Dataset: data (GitHub, Gizemcumen/Data_collection_device). Classes: augmented bad, augmented good, bad, good.

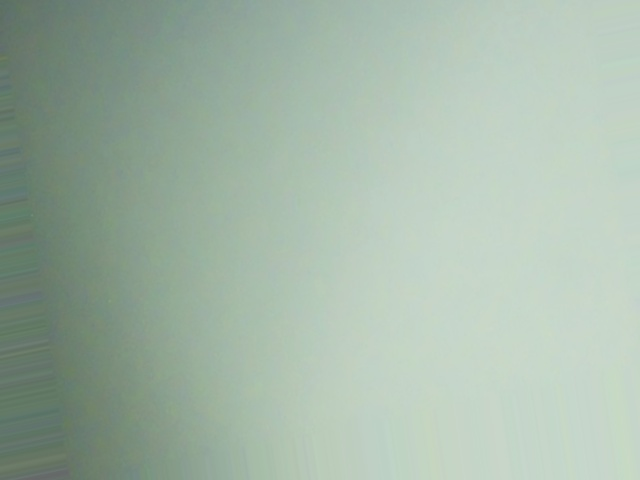
Label: augmented good

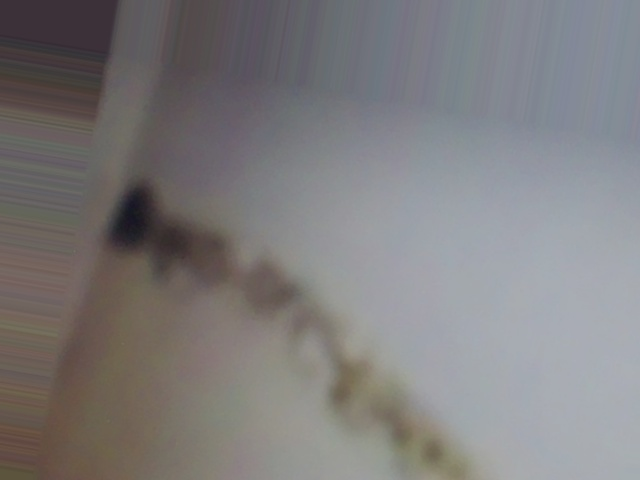
Label: augmented bad

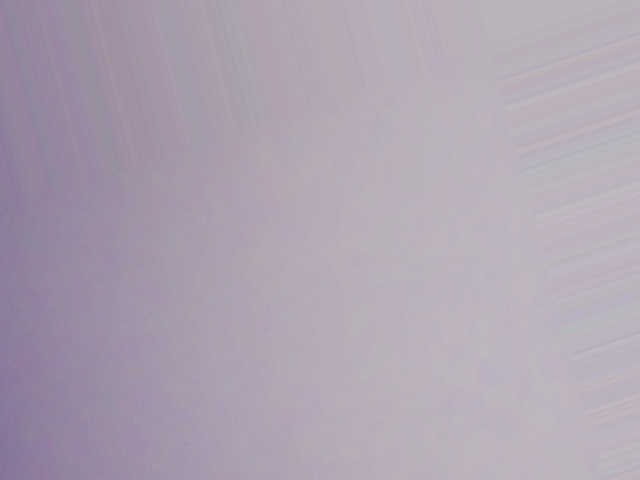
Label: augmented good

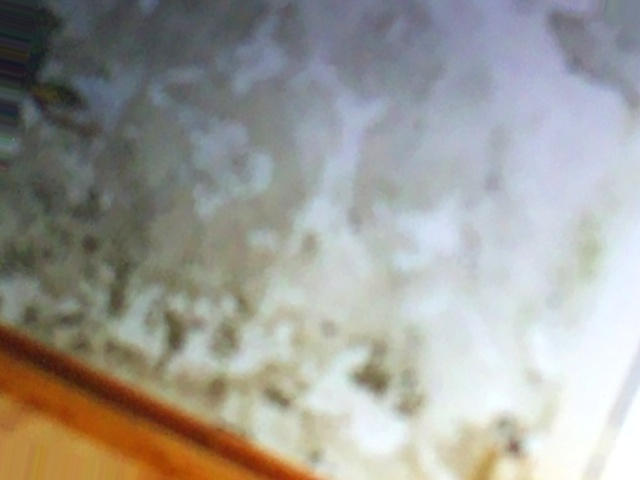
Label: augmented bad

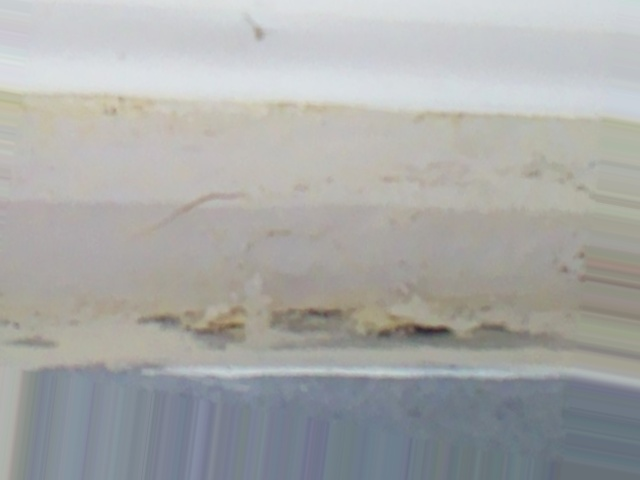
Label: augmented bad

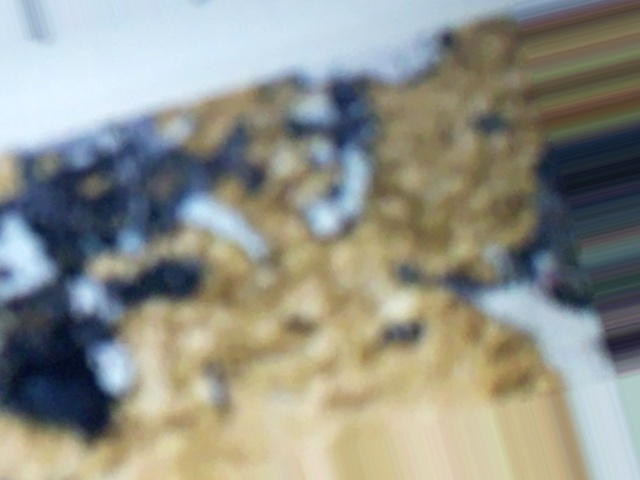
Label: augmented bad
